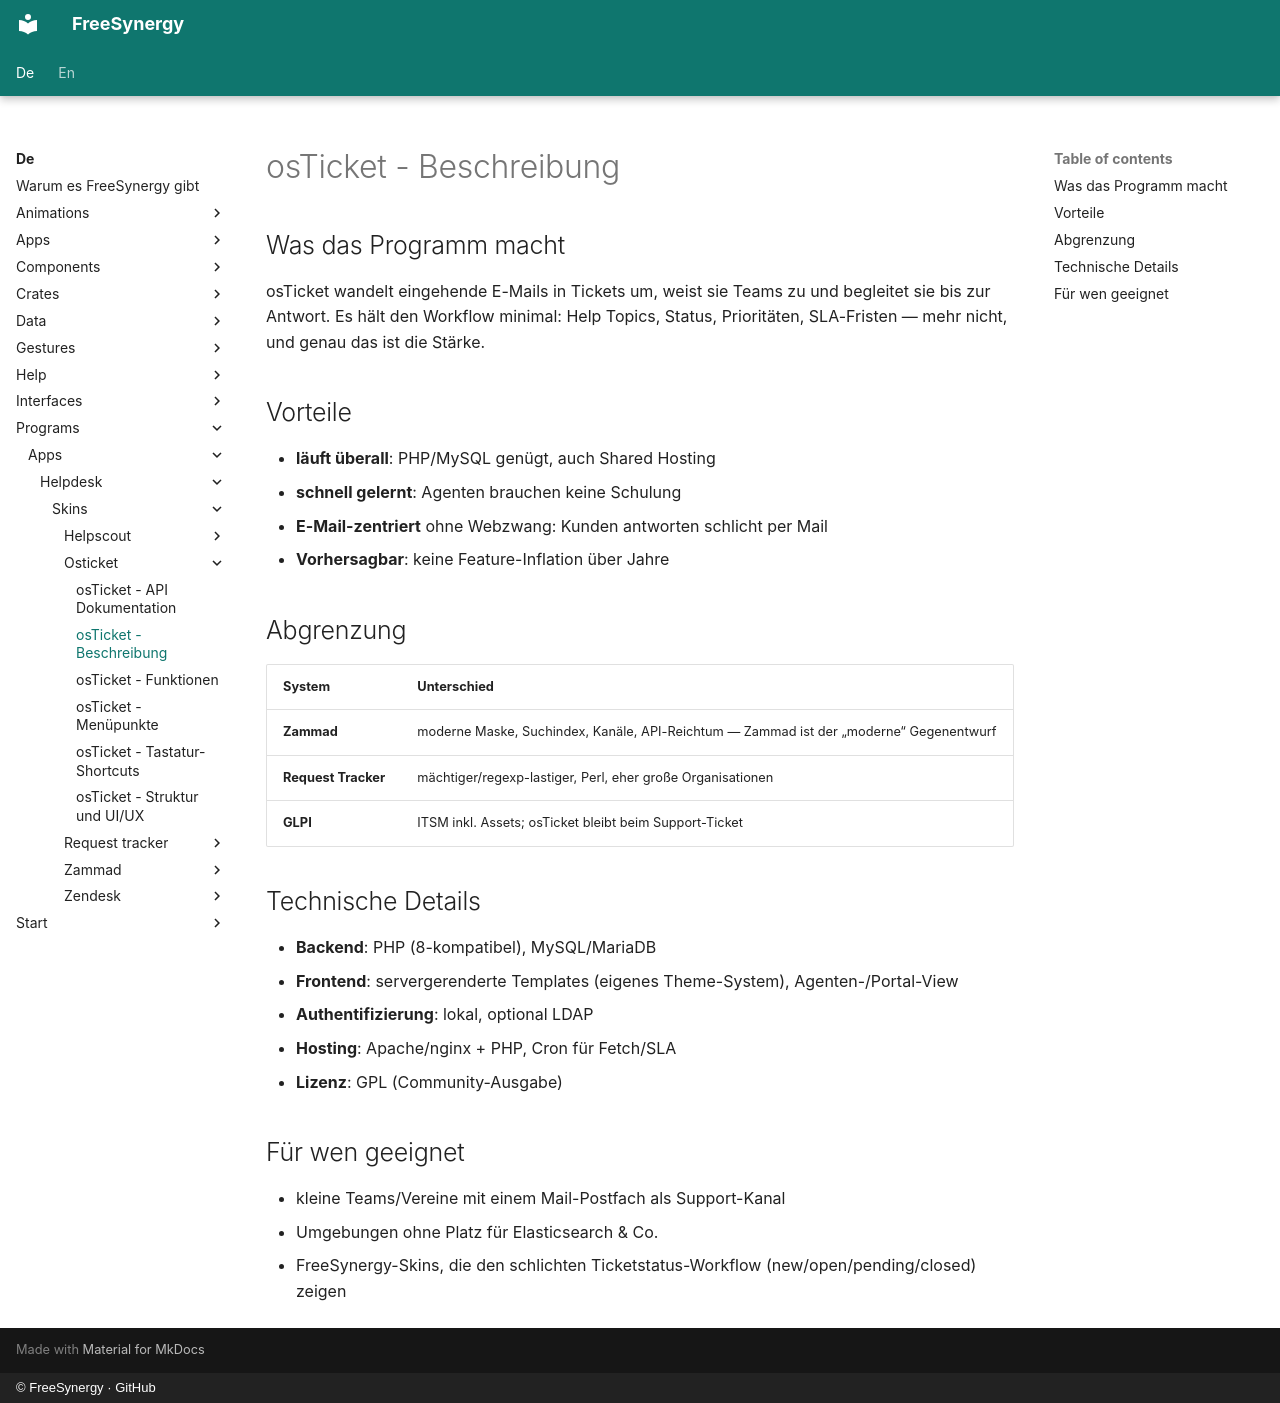

repository: FreeSynergy/fs-documentation · page: de/programs/apps/helpdesk/skins/osticket/description/index.html · generator: mkdocs · copyright: © FreeSynergy · GitHub

# osTicket - Beschreibung

## Was das Programm macht

osTicket wandelt eingehende E-Mails in Tickets um, weist sie Teams zu und begleitet sie bis zur Antwort. Es hält den Workflow minimal: Help Topics, Status, Prioritäten, SLA-Fristen — mehr nicht, und genau das ist die Stärke.

## Vorteile

- **läuft überall**: PHP/MySQL genügt, auch Shared Hosting
- **schnell gelernt**: Agenten brauchen keine Schulung
- **E-Mail-zentriert** ohne Webzwang: Kunden antworten schlicht per Mail
- **Vorhersagbar**: keine Feature-Inflation über Jahre

## Abgrenzung

| System | Unterschied |
|--------|-------------|
| **Zammad** | moderne Maske, Suchindex, Kanäle, API-Reichtum — Zammad ist der „moderne“ Gegenentwurf |
| **Request Tracker** | mächtiger/regexp-lastiger, Perl, eher große Organisationen |
| **GLPI** | ITSM inkl. Assets; osTicket bleibt beim Support-Ticket |

## Technische Details

- **Backend**: PHP (8-kompatibel), MySQL/MariaDB
- **Frontend**: servergerenderte Templates (eigenes Theme-System), Agenten-/Portal-View
- **Authentifizierung**: lokal, optional LDAP
- **Hosting**: Apache/nginx + PHP, Cron für Fetch/SLA
- **Lizenz**: GPL (Community-Ausgabe)

## Für wen geeignet

- kleine Teams/Vereine mit einem Mail-Postfach als Support-Kanal
- Umgebungen ohne Platz für Elasticsearch & Co.
- FreeSynergy-Skins, die den schlichten Ticketstatus-Workflow (new/open/pending/closed) zeigen
